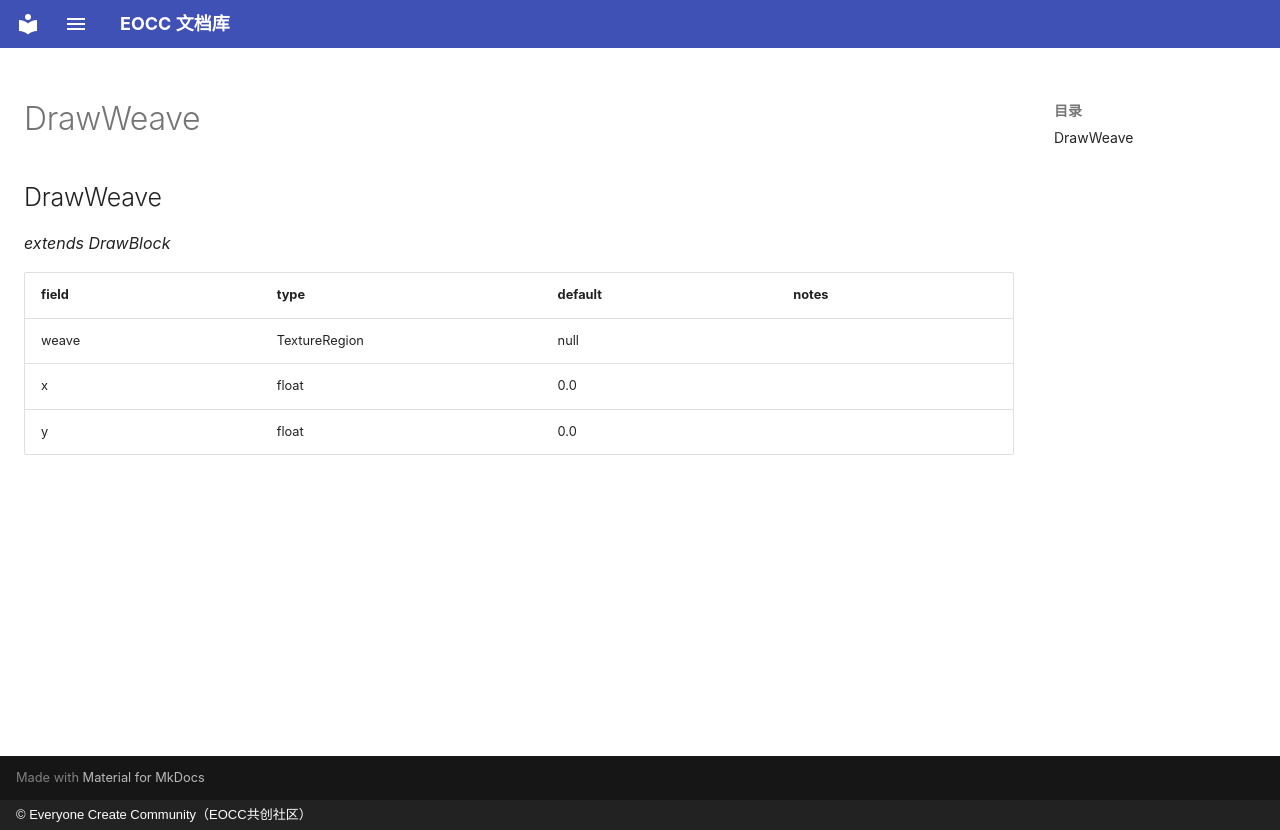

repository: eoccc/eoccc.github.io · page: wiki/mindustry/en/Modding%20Classes/DrawWeave/index.html · generator: mkdocs · copyright: © Everyone Create Community（EOCC共创社区）

# DrawWeave

## DrawWeave

*extends DrawBlock*

| field | type | default | notes |
|---|---|---|---|
| weave | TextureRegion | null |  |
| x | float | 0.0 |  |
| y | float | 0.0 |  |
